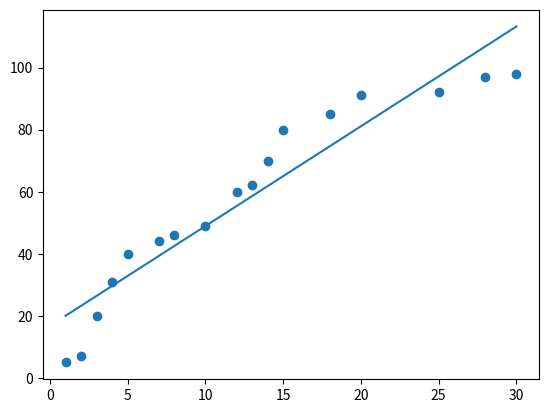

Write Python code to recreate this figure.
import numpy as np
import matplotlib.pyplot as plt

class Grade:
    def __init__(self):
        self.x_data = np.array([1, 2, 3, 4, 5, 7, 8, 10, 12, 13, 14, 15, 18, 20, 25, 28, 30]).reshape(-1, 1)
        self.t_data = np.array([5, 7, 20, 31, 40, 44, 46, 49, 60, 62, 70, 80, 85, 91, 92, 97, 98]).reshape(-1, 1)
        self.W = np.random.rand(1, 1)  # matrix
        self.b = np.random.rand(1)  # scalar
        # 6. learning rate 정의
        self.learning_rate = 0.0001
        # 미분을 진행할 loss_func에 대한 lambda 함수를 정의
        self.f = lambda x: self.loss_func(self.x_data, self.t_data)

    # 3. Loss function
    def loss_func(self, x, t):
        y = np.dot(x, self.W) + self.b
        return np.mean(np.power((t - y), 2))  # 최소 제곱법

    # 4. 미분함수
    @staticmethod
    def numerical_derivative(f, x):
        # f : 미분하려고 하는 다변수 함수
        # x : 모든 변수를 포함하고 있는 ndarray
        delta_x = 1e-4
        # 미분한 결과를 저장할 ndarray
        derivative_x = np.zeros_like(x)

        # iterator를 이용해서 입력된변수 x들 각각에 대해 편미분 수행
        it = np.nditer(x, flags=['multi_index'])

        while not it.finished:
            idx = it.multi_index  # iterator의 현재 index를 tuple 형태로 추출

            # 현재 칸의 값을 잠시 저장
            tmp = x[idx]

            x[idx] = tmp + delta_x
            fx_plus_delta = f(x)  # f(x + delta_x)

            x[idx] = tmp - delta_x
            fx_minus_delta = f(x)  # f(x - delta_x)

            # 중앙치분방식
            derivative_x[idx] = (fx_plus_delta - fx_minus_delta) / (2 * delta_x)

            # 데이터 원상 복구
            x[idx] = tmp

            it.iternext()

        return derivative_x

    # 5. prediction
    # 학습종료 후 임의의 데이터에 대한 예측값을 알아오는 함수
    def predict(self, x):
        return np.dot(x, self.W) + self.b  # Hypothesis, Linear Regression Model

    def main(self):
        # 6. learning rate 정의
        learning_rate = 0.0001

        # 미분을 진행할 loss_func에 대한 lambda 함수를 정의
        f = lambda x: self.loss_func(self.x_data, self.t_data)

        # 7. 학습 진행
        # 반복해서 W와 b를 업데이트하며 학습 진행
        for step in range(90000):
            self.W = self.W - learning_rate * self.numerical_derivative(f, self.W)  # W의 편미분
            self.b = self.b - learning_rate * self.numerical_derivative(f, self.b)  # b의 편미분

            if step % 9000 == 0:
                print('W : {}, b : {}, loss : {}'.format(self.W, self.b, self.loss_func(self.x_data, self.t_data)))

        # 8. 학습종료 후 예측
        print(self.predict(19))  # [[77.86823633]]

        # 데이터의 분포를 scatter로 확인
        plt.scatter(self.x_data.ravel(), self.t_data.ravel())
        plt.plot(self.x_data.ravel(), np.dot(self.x_data, self.W) + self.b)  # 직선
        plt.show()

if __name__ == '__main__':
    Grade().main()